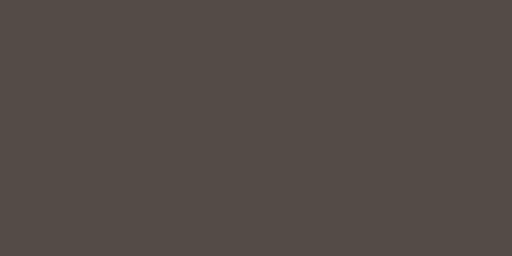
t = 0.00 s
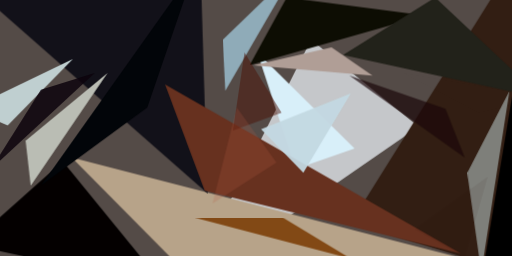
t = 2.99 s
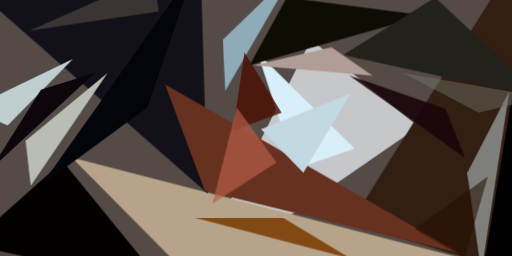
t = 3.12 s
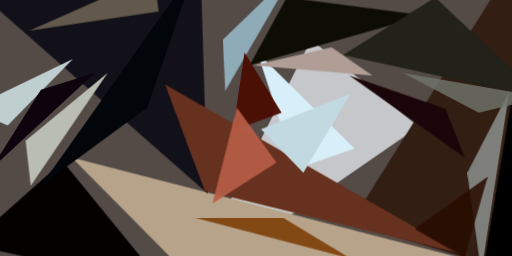
t = 3.24 s
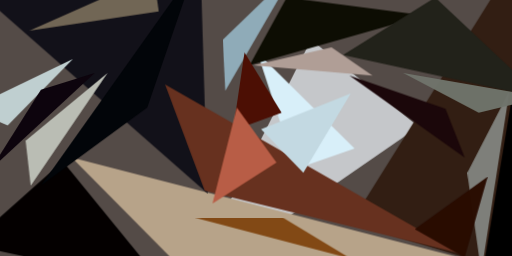
t = 3.37 s
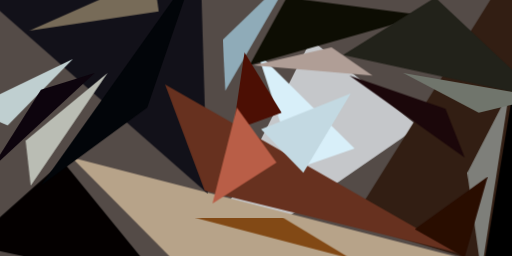
t = 3.49 s

The animated SVG that drew these frames (rendered in a browser with its animation timeline set to each time). Animation: 1 CSS @keyframes rule; one cycle of 3.49 s.

<svg xmlns="http://www.w3.org/2000/svg" viewBox="0 0 400 200"><style>@keyframes fadeIn{from{opacity: 0}to{opacity: 1}}g.animated&gt;*{opacity: 0;animation: fadeIn .5s forwards}</style><path fill="#544b47" d="M0 0h400v200H0z"/><g class="animated"><path fill="#c5c7ca" d="M327 99L146 224l97-193z" style="animation-delay:0s"/><path fill="#b7a389" d="M56 123l368 95-268 6z" style="animation-delay:.19s"/><path fill="#121119" d="M157-16l5 167L-12-2z" style="animation-delay:.38s"/><path fill="#d8eff9" d="M201 41l30 91 46-16z" style="animation-delay:.56s"/><path fill="#040000" d="M49 126l80 98-153-33z" style="animation-delay:.75s"/><path fill="#321e13" d="M274 174L398-24l26 244z" style="animation-delay:.93s"/><path fill="#67311f" d="M129 66l231 132-200-49z" style="animation-delay:1.1s"/><path fill="#babdb4" d="M20 110l4 35 60-88z" style="animation-delay:1.28s"/><path fill="#0d0d03" d="M195 51l29-53 108 14z" style="animation-delay:1.45s"/><path fill="#bfcfd0" d="M57 46l-81 39L6 98z" style="animation-delay:1.61s"/><path fill="#8fabb8" d="M231-24l-57 55 2 40z" style="animation-delay:1.76s"/><path fill="#020509" d="M32 145L152-24 115 84z" style="animation-delay:1.91s"/><path fill="#7e7f7a" d="M398 71l-22 142-11-78z" style="animation-delay:2.05s"/><path fill="#22221a" d="M340-2l84 79-156-34z" style="animation-delay:2.19s"/><path d="M379 202l25-150 20 146z" style="animation-delay:2.31s"/><path fill="#b09e96" d="M259 37l32 22-93-8z" style="animation-delay:2.43s"/><path fill="#824915" d="M221 170h-69l122 32z" style="animation-delay:2.53s"/><path fill="#c3d9e2" d="M274 73l-37 62-33-34z" style="animation-delay:2.63s"/><path fill="#0d040d" d="M-7 132l81-75-42 13z" style="animation-delay:2.71s"/><path fill="#1b070a" d="M348 85l15 38-90-64z" style="animation-delay:2.79s"/><path fill="#4c0f04" d="M191 41l29 47-38 14z" style="animation-delay:2.85s"/><path fill="#b95e47" d="M166 159l50-32-31-43z" style="animation-delay:2.91s"/><path fill="#290d00" d="M363 201l-39-22 57-41z" style="animation-delay:2.95s"/><path fill="#70756c" d="M424 76l-50 12-59-31z" style="animation-delay:2.98s"/><path fill="#776b58" d="M124 9l-4-28-97 43z" style="animation-delay:2.99s"/></g></svg>
